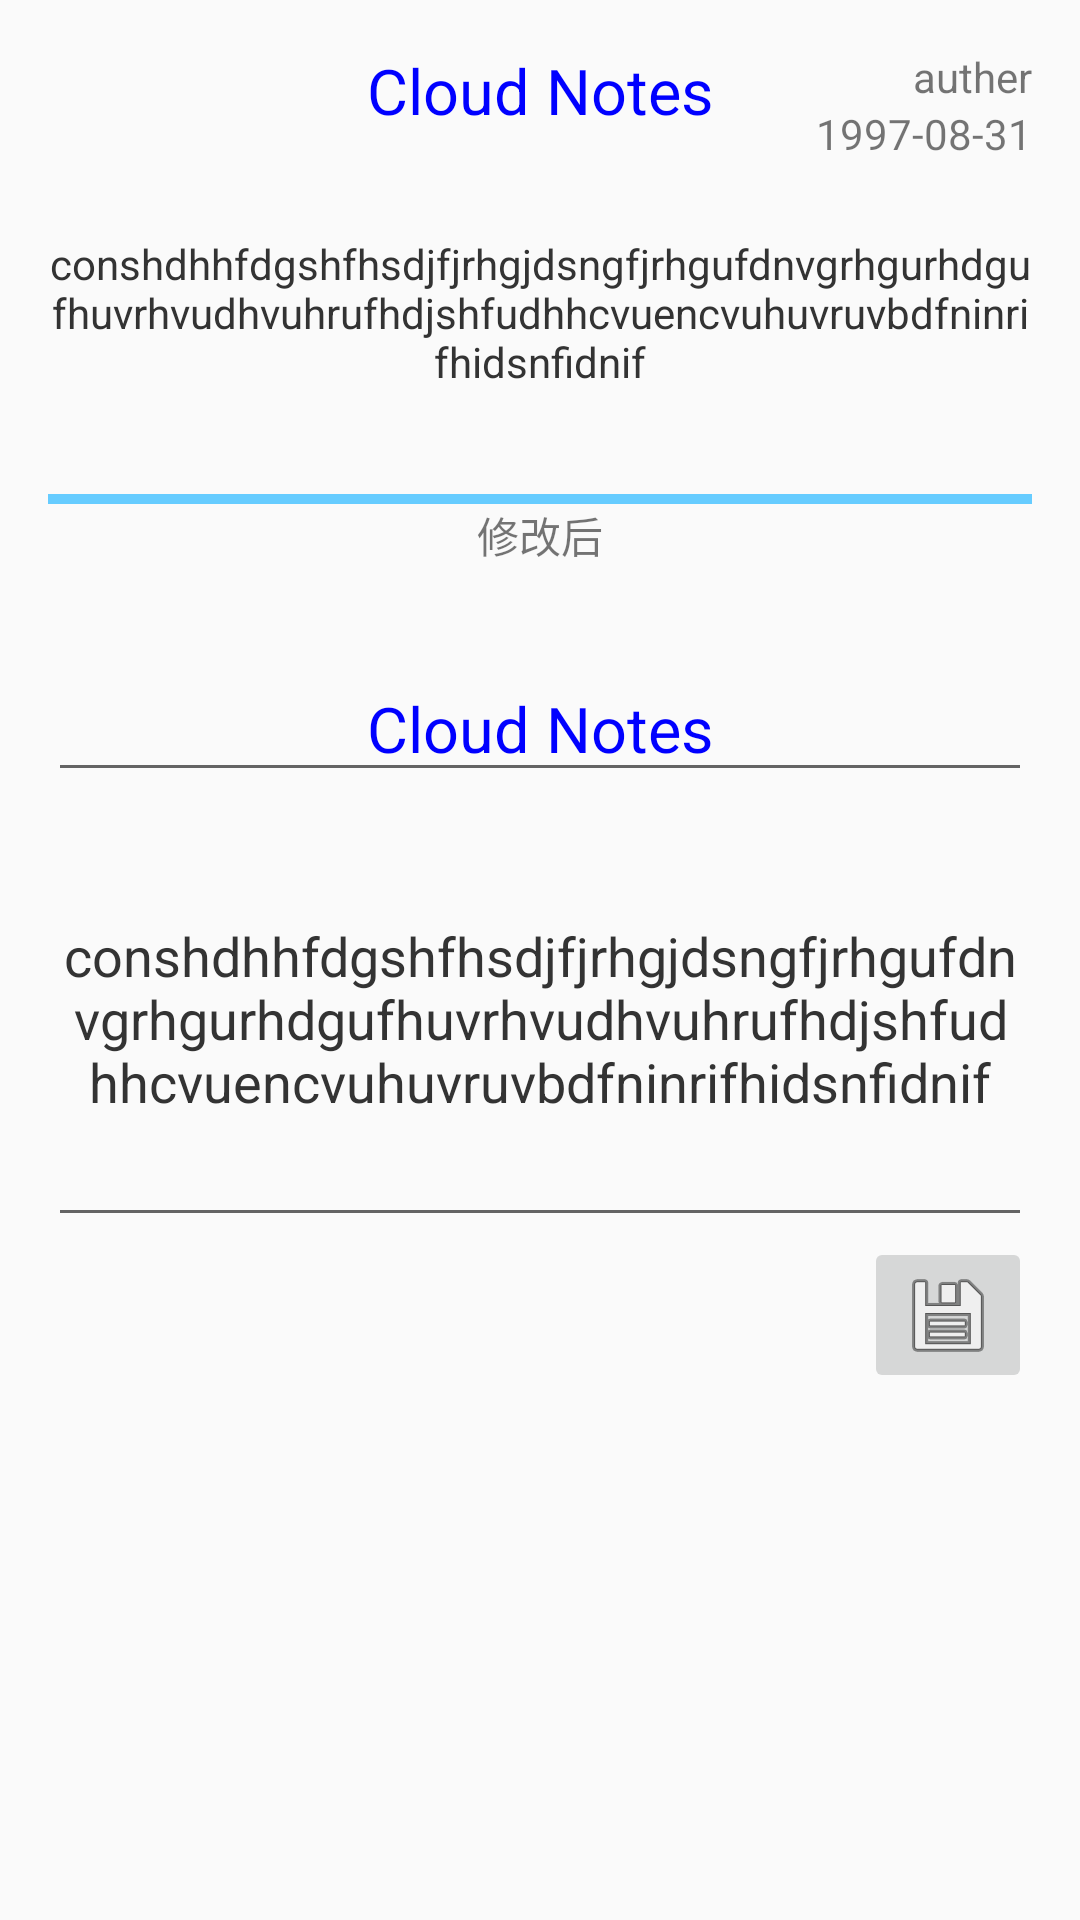

Android layout source for this screen:
<!-- AndroidManifest.xml: application theme AppTheme -->
<!-- res/layout/activity_show_history_item.xml -->
<?xml version="1.0" encoding="utf-8"?>
<RelativeLayout
    xmlns:android="http://schemas.android.com/apk/res/android"
    xmlns:tools="http://schemas.android.com/tools"
    android:id="@+id/activity_show_history_item"
    android:layout_width="match_parent"
    android:layout_height="match_parent"
    android:paddingBottom="@dimen/activity_vertical_margin"
    android:paddingLeft="@dimen/activity_horizontal_margin"
    android:paddingRight="@dimen/activity_horizontal_margin"
    android:paddingTop="@dimen/activity_vertical_margin"
    tools:context="com.example.administrator.cloudnote.ShowHistoryItemActivity">


    <TextView
        android:text="@string/title"
        android:layout_width="match_parent"
        android:layout_height="wrap_content"
        android:id="@+id/before_title_tv"
        android:textSize="@dimen/big_text_size"
        android:textColor="@color/title_color"
        android:layout_alignParentTop="true"
        android:layout_centerInParent="true"
        android:layout_centerHorizontal="true"
        android:gravity="center_horizontal"/>
    <TextView
        android:text="auther"
        android:layout_width="wrap_content"
        android:layout_height="wrap_content"
        android:id="@+id/auther_tv"
        android:layout_below="@id/title_et"
        android:layout_alignParentRight="true"
        />
    <TextView
        android:text="1997-08-31"
        android:layout_width="wrap_content"
        android:layout_height="wrap_content"
        android:layout_below="@+id/auther_tv"
        android:layout_alignParentRight="true"
        android:id="@+id/time_tv"/>
    <TextView
        android:text="conshdhhfdgshfhsdjfjrhgjdsngfjrhgufdnvgrhgurhdgufhuvrhvudhvuhrufhdjshfudhhcvuencvuhuvruvbdfninrifhidsnfidnif"
        android:layout_width="match_parent"
        android:layout_height="wrap_content"
        android:textColor="@color/textColor"
        android:layout_below="@+id/time_tv"
        android:inputType="textMultiLine"
        android:minLines="6"
        android:gravity="center"
        android:id="@+id/before_content_tv"/>

    <View  android:layout_height="10px"
           android:id="@+id/divide"
           android:layout_width="match_parent"
           android:background="#66CCFF"
           android:layout_below="@+id/before_content_tv"
           android:layout_marginTop="10dp"/>


    <LinearLayout
        android:layout_width="match_parent"
        android:gravity="center"
        android:layout_below="@+id/divide"
        android:id="@+id/linearlayout"
        android:layout_height="wrap_content">
        <TextView
            android:layout_width="wrap_content"
            android:layout_height="wrap_content"
            android:text="@string/after_update"
            android:id="@+id/after_update_tv"
            android:layout_gravity="center"/>
    </LinearLayout>


    <EditText
        android:text="@string/title"
        android:layout_width="match_parent"
        android:layout_height="wrap_content"
        android:id="@+id/after_title_et"
        android:textSize="@dimen/big_text_size"
        android:textColor="@color/title_color"
        android:layout_below="@+id/linearlayout"
        android:layout_marginTop="30dp"
        android:layout_centerHorizontal="true"
        android:gravity="center_horizontal"/>
    <EditText
        android:text="conshdhhfdgshfhsdjfjrhgjdsngfjrhgufdnvgrhgurhdgufhuvrhvudhvuhrufhdjshfudhhcvuencvuhuvruvbdfninrifhidsnfidnif"
        android:layout_width="match_parent"
        android:layout_height="wrap_content"
        android:textColor="@color/textColor"
        android:layout_below="@+id/after_title_et"
        android:inputType="textMultiLine"
        android:minLines="6"
        android:hint="@string/hint_input_content"
        android:gravity="center"
        android:id="@+id/after_content_et"/>

    <ImageButton
        android:layout_width="wrap_content"
        android:layout_height="wrap_content"
        android:id="@+id/save_ibtn"
        android:layout_below="@id/after_content_et"
        android:src="@android:drawable/ic_menu_save"
        android:layout_alignParentRight="true"/>
</RelativeLayout>
<!-- resources referenced by this layout -->
<resources>
  <color name="textColor">#333333</color>
  <color name="title_color">#0000ff</color>
  <dimen name="activity_horizontal_margin">16dp</dimen>
  <dimen name="activity_vertical_margin">16dp</dimen>
  <dimen name="big_text_size">21sp</dimen>
  <string name="after_update">修改后</string>
  <string name="hint_input_content">请输入笔记内容</string>
  <string name="title">Cloud Notes</string>
  <style name="AppTheme" parent="Theme.AppCompat.Light.DarkActionBar">
          
          <item name="colorPrimary">@color/colorPrimary</item>
          <item name="colorPrimaryDark">@color/colorPrimaryDark</item>
          <item name="colorAccent">@color/colorAccent</item>
      </style>
  <color name="colorPrimary">#3F51B5</color>
  <color name="colorPrimaryDark">#303F9F</color>
  <color name="colorAccent">#FF4081</color>
</resources>
